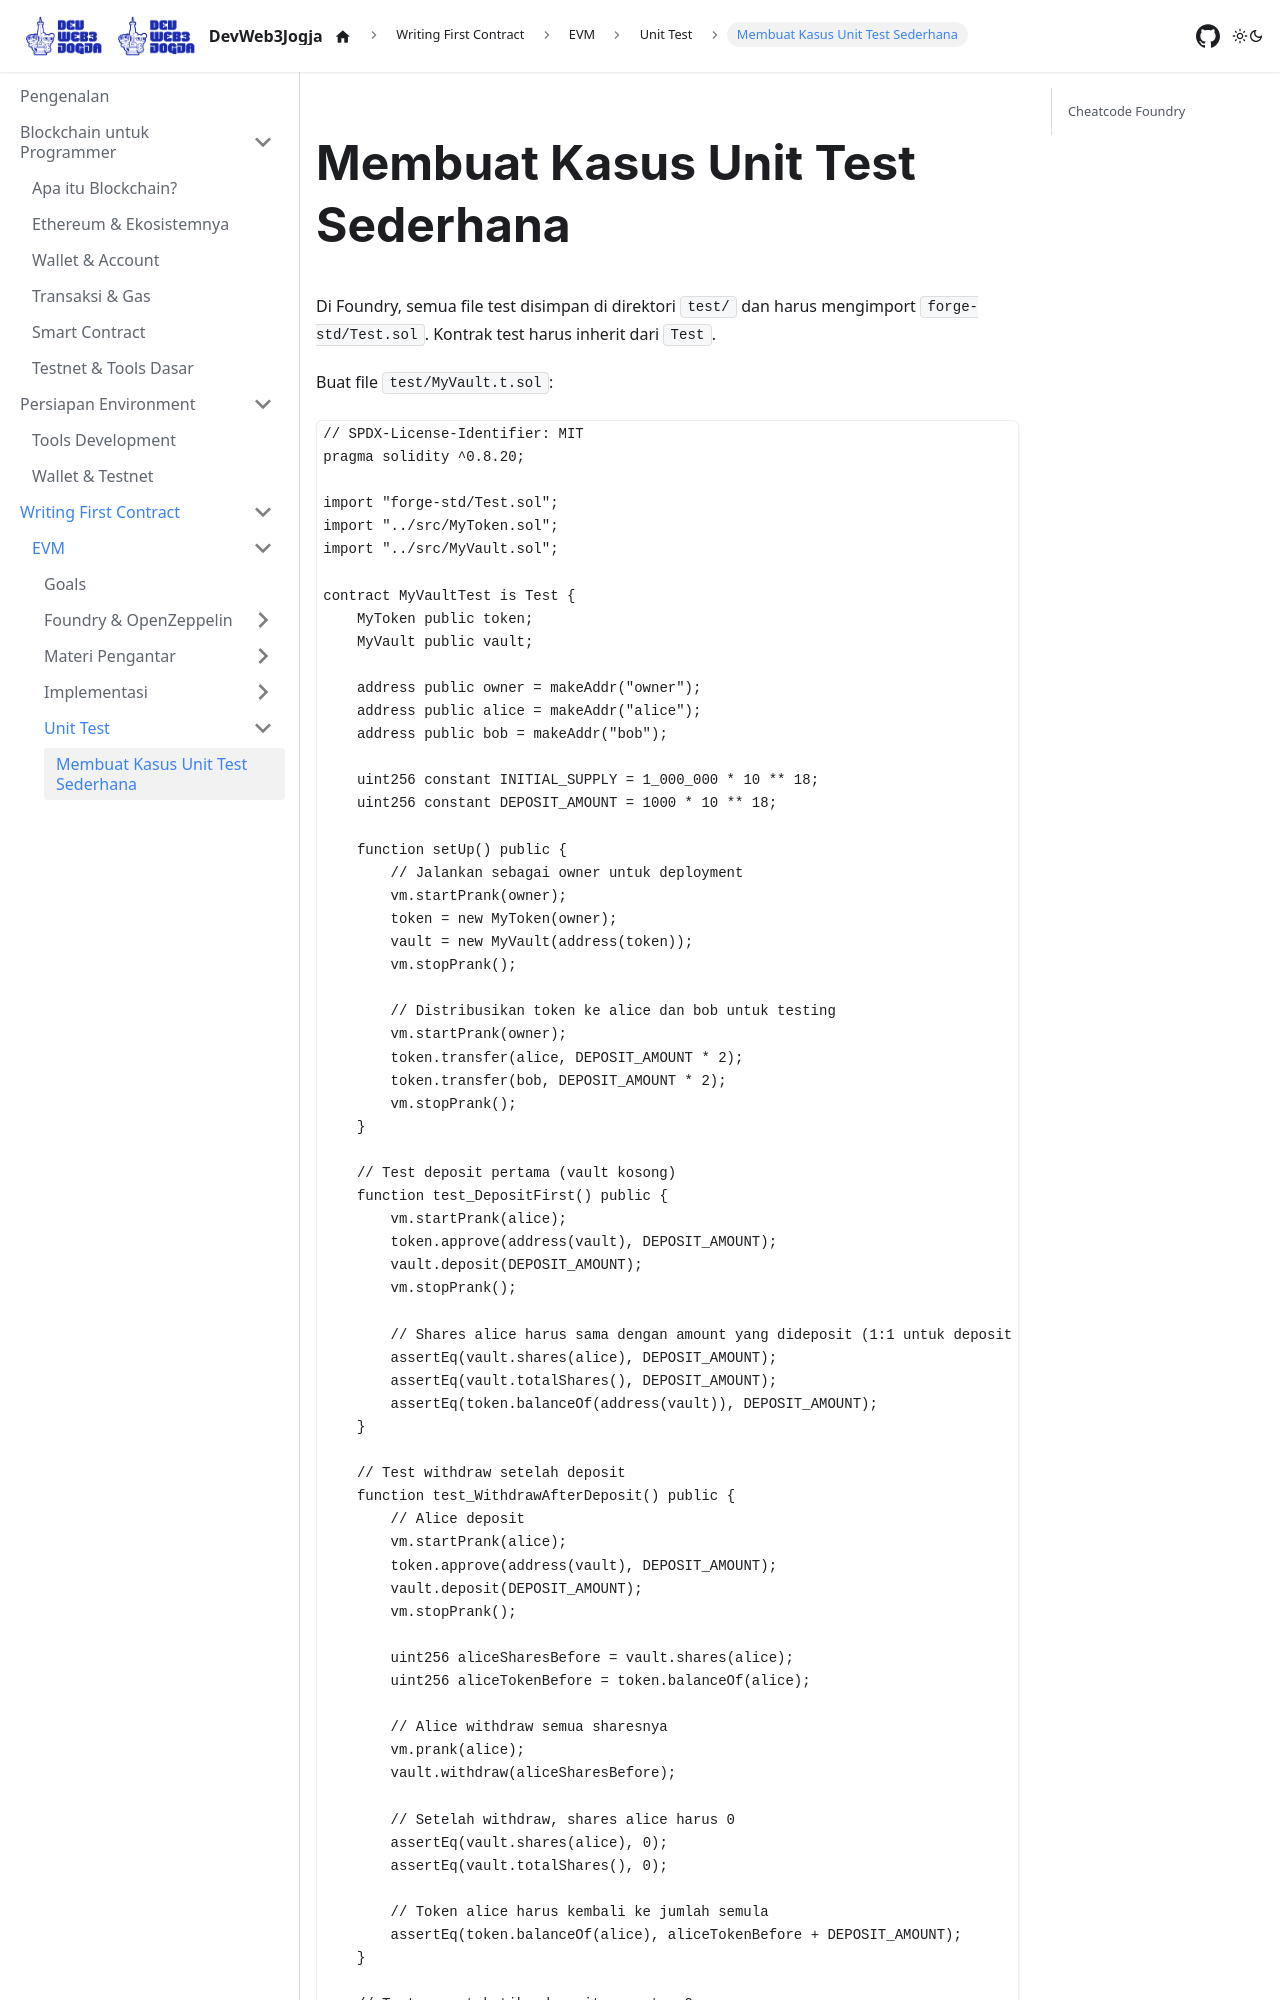

repository: DevWeb3Jogja/docs · page: evm/unit-test/index.html · generator: docusaurus

---
title: Unit Test
sidebar_label: Membuat Kasus Unit Test Sederhana
---

# Membuat Kasus Unit Test Sederhana

Di Foundry, semua file test disimpan di direktori `test/` dan harus mengimport `forge-std/Test.sol`. Kontrak test harus inherit dari `Test`.

Buat file `test/MyVault.t.sol`:

```solidity
// SPDX-License-Identifier: MIT
pragma solidity ^0.8.20;

import "forge-std/Test.sol";
import "../src/MyToken.sol";
import "../src/MyVault.sol";

contract MyVaultTest is Test {
    MyToken public token;
    MyVault public vault;

    address public owner = makeAddr("owner");
    address public alice = makeAddr("alice");
    address public bob = makeAddr("bob");

    uint256 constant INITIAL_SUPPLY = 1_000_000 * 10 ** 18;
    uint256 constant DEPOSIT_AMOUNT = 1000 * 10 ** 18;

    function setUp() public {
        // Jalankan sebagai owner untuk deployment
        vm.startPrank(owner);
        token = new MyToken(owner);
        vault = new MyVault(address(token));
        vm.stopPrank();

        // Distribusikan token ke alice dan bob untuk testing
        vm.startPrank(owner);
        token.transfer(alice, DEPOSIT_AMOUNT * 2);
        token.transfer(bob, DEPOSIT_AMOUNT * 2);
        vm.stopPrank();
    }

    // Test deposit pertama (vault kosong)
    function test_DepositFirst() public {
        vm.startPrank(alice);
        token.approve(address(vault), DEPOSIT_AMOUNT);
        vault.deposit(DEPOSIT_AMOUNT);
        vm.stopPrank();

        // Shares alice harus sama dengan amount yang dideposit (1:1 untuk deposit pertama)
        assertEq(vault.shares(alice), DEPOSIT_AMOUNT);
        assertEq(vault.totalShares(), DEPOSIT_AMOUNT);
        assertEq(token.balanceOf(address(vault)), DEPOSIT_AMOUNT);
    }

    // Test withdraw setelah deposit
    function test_WithdrawAfterDeposit() public {
        // Alice deposit
        vm.startPrank(alice);
        token.approve(address(vault), DEPOSIT_AMOUNT);
        vault.deposit(DEPOSIT_AMOUNT);
        vm.stopPrank();

        uint256 aliceSharesBefore = vault.shares(alice);
        uint256 aliceTokenBefore = token.balanceOf(alice);

        // Alice withdraw semua sharesnya
        vm.prank(alice);
        vault.withdraw(aliceSharesBefore);
